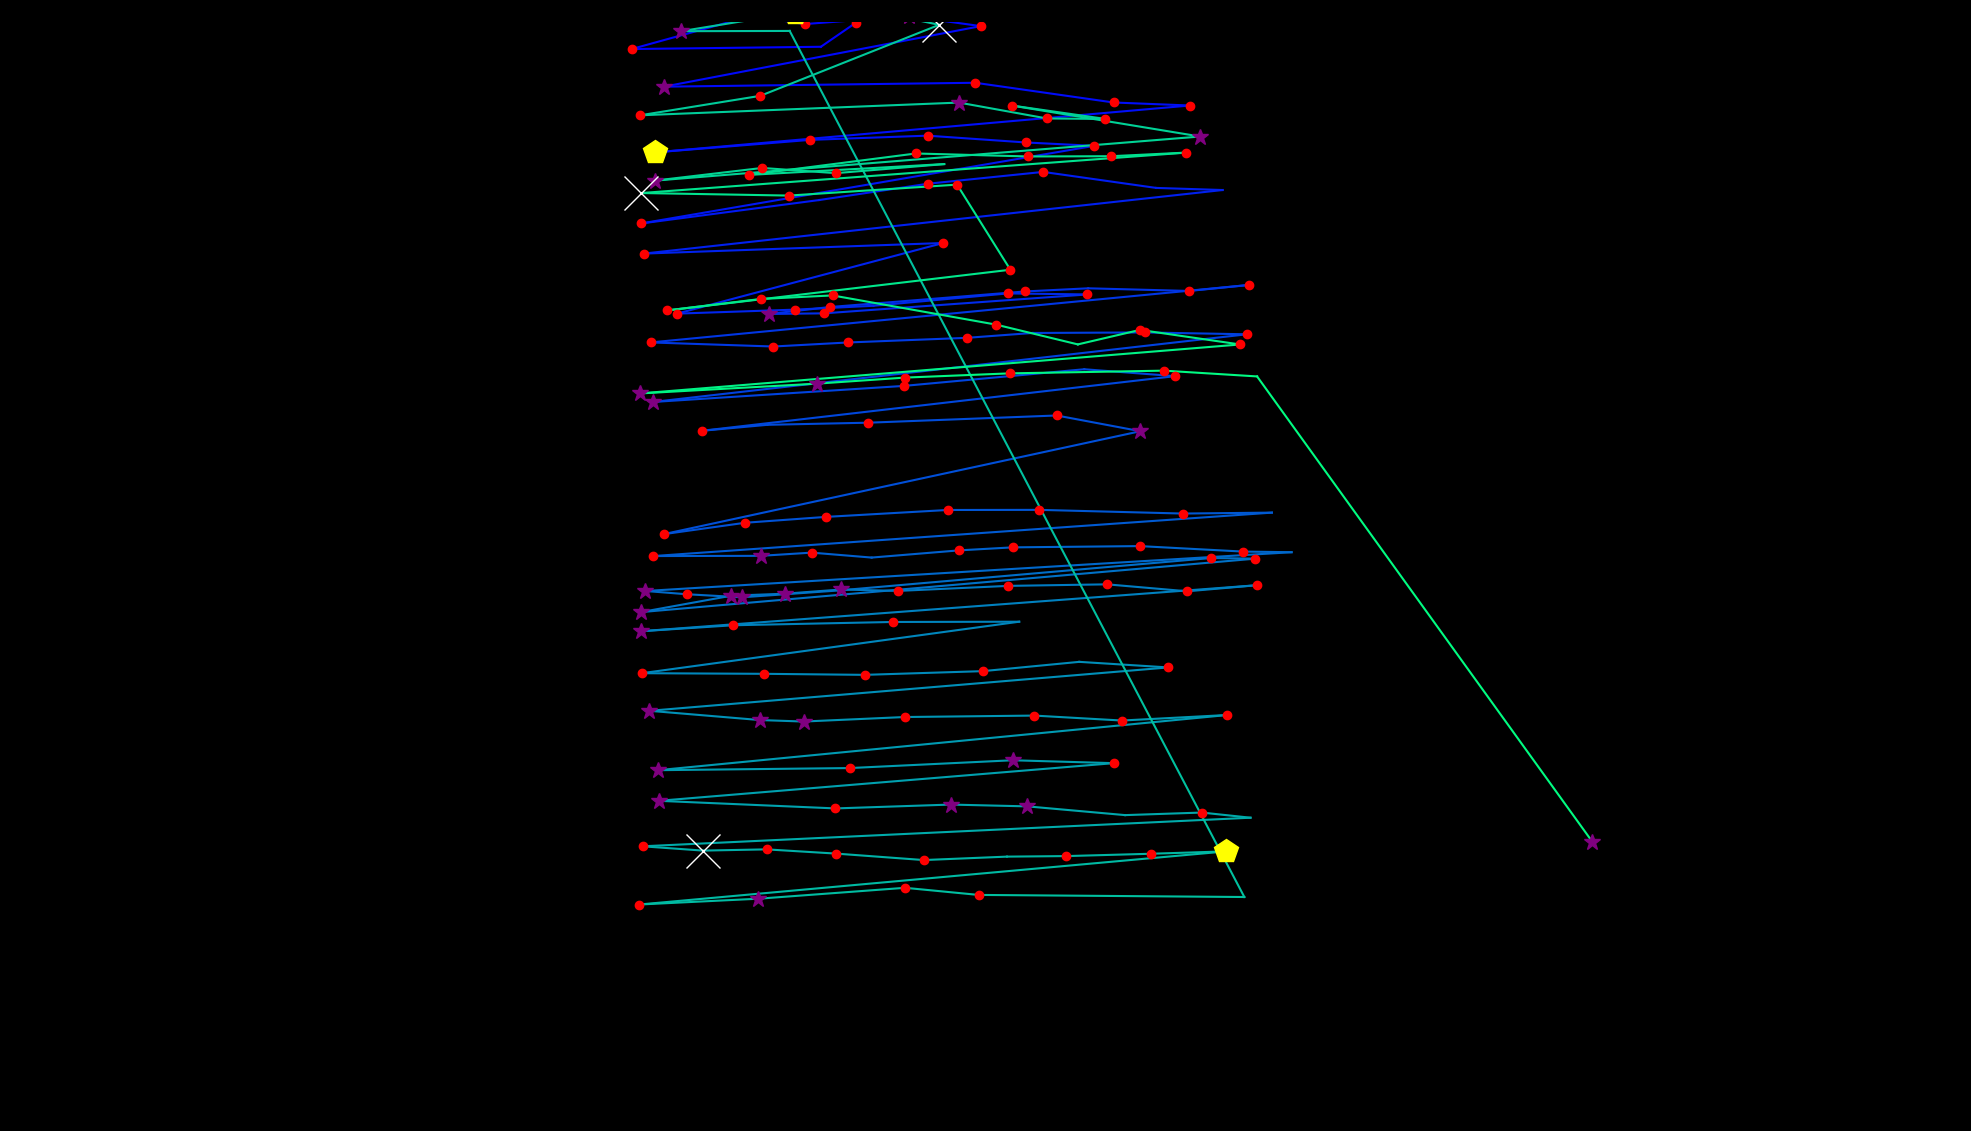

The file beside this chart, header and first rows:
fixation_id, timestamp, avg_gaze_x, avg_gaze_y, duration
0.0, 24.1, 1111, 1439, 168.7
1.0, 241, 1066, 1408, 96.41
2.0, 602.6, 820.3, 1405, 120.5
3.0, 795.4, 976.3, 1448, 180.8
4.0, 1000, 1045, 1438, 216.9
5.0, 1241, 1180, 1448, 265.1
6.0, 1531, 1274, 1435, 229
7.0, 1844, 862.2, 1356, 337.5
8.0, 2374, 1267, 1361, 168.7
9.0, 2615, 1446, 1336, 229
10.0, 2868, 1545, 1332, 132.6
11.0, 3097, 850.7, 1271, 409.8
12.0, 3579, 1053, 1287, 120.5
13.0, 3760, 1205, 1293, 144.6
14.0, 3941, 1332, 1284, 192.8
15.0, 4170, 1421, 1279, 120.5
16.0, 4531, 832.6, 1179, 192.8
17.0, 4797, 1064, 1209, 108.5
18.0, 4941, 1205, 1230, 180.8
19.0, 5170, 1355, 1246, 156.7
20.0, 5411, 1501, 1225, 96.41
21.0, 5532, 1588, 1222, 96.41
22.0, 5725, 836.2, 1139, 192.8
23.0, 5990, 1225, 1153, 168.7
24.0, 6183, 879.3, 1062, 229
25.0, 6448, 1033, 1067, 180.8
26.0, 6665, 1134, 1072, 96.41
27.0, 6821, 1309, 1088, 180.8
28.0, 7026, 1412, 1086, 168.7
29.0, 7255, 1070, 1062, 144.6
30.0, 7424, 998.6, 1061, 301.3
31.0, 7749, 1078, 1070, 144.6
32.0, 7918, 1332, 1090, 204.9
33.0, 8147, 1413, 1094, 108.5
34.0, 8340, 1544, 1091, 132.6
35.0, 8497, 1622, 1099, 132.6
36.0, 8738, 845, 1024, 241
37.0, 9003, 1004, 1019, 156.7
38.0, 9196, 1102, 1024, 120.5
39.0, 9412, 1256, 1030, 204.9
40.0, 9666, 1341, 1036, 96.41
41.0, 9822, 1487, 1037, 120.5
42.0, 10003, 1619, 1035, 120.5
43.0, 10208, 847.9, 946.8, 265.1
44.0, 10557, 1174, 967.6, 156.7
45.0, 10786, 1408, 989.3, 108.5
46.0, 10919, 1526, 980.3, 156.7
47.0, 11220, 911.5, 909.3, 180.8
48.0, 11425, 996.7, 917.1, 108.5
49.0, 11570, 1128, 919.9, 156.7
50.0, 11907, 1372, 929.2, 132.6
51.0, 12076, 1481, 908.8, 277.2
52.0, 12462, 862.1, 775.1, 229
53.0, 12751, 967.7, 789.9, 156.7
54.0, 12932, 1073, 797.6, 156.7
55.0, 13197, 1231, 806.5, 192.8
56.0, 13414, 1349, 806.7, 120.5
57.0, 13655, 1536, 801.9, 216.9
58.0, 13944, 1652, 803.1, 96.41
59.0, 14161, 848.7, 746.7, 241
... 104 more rows
